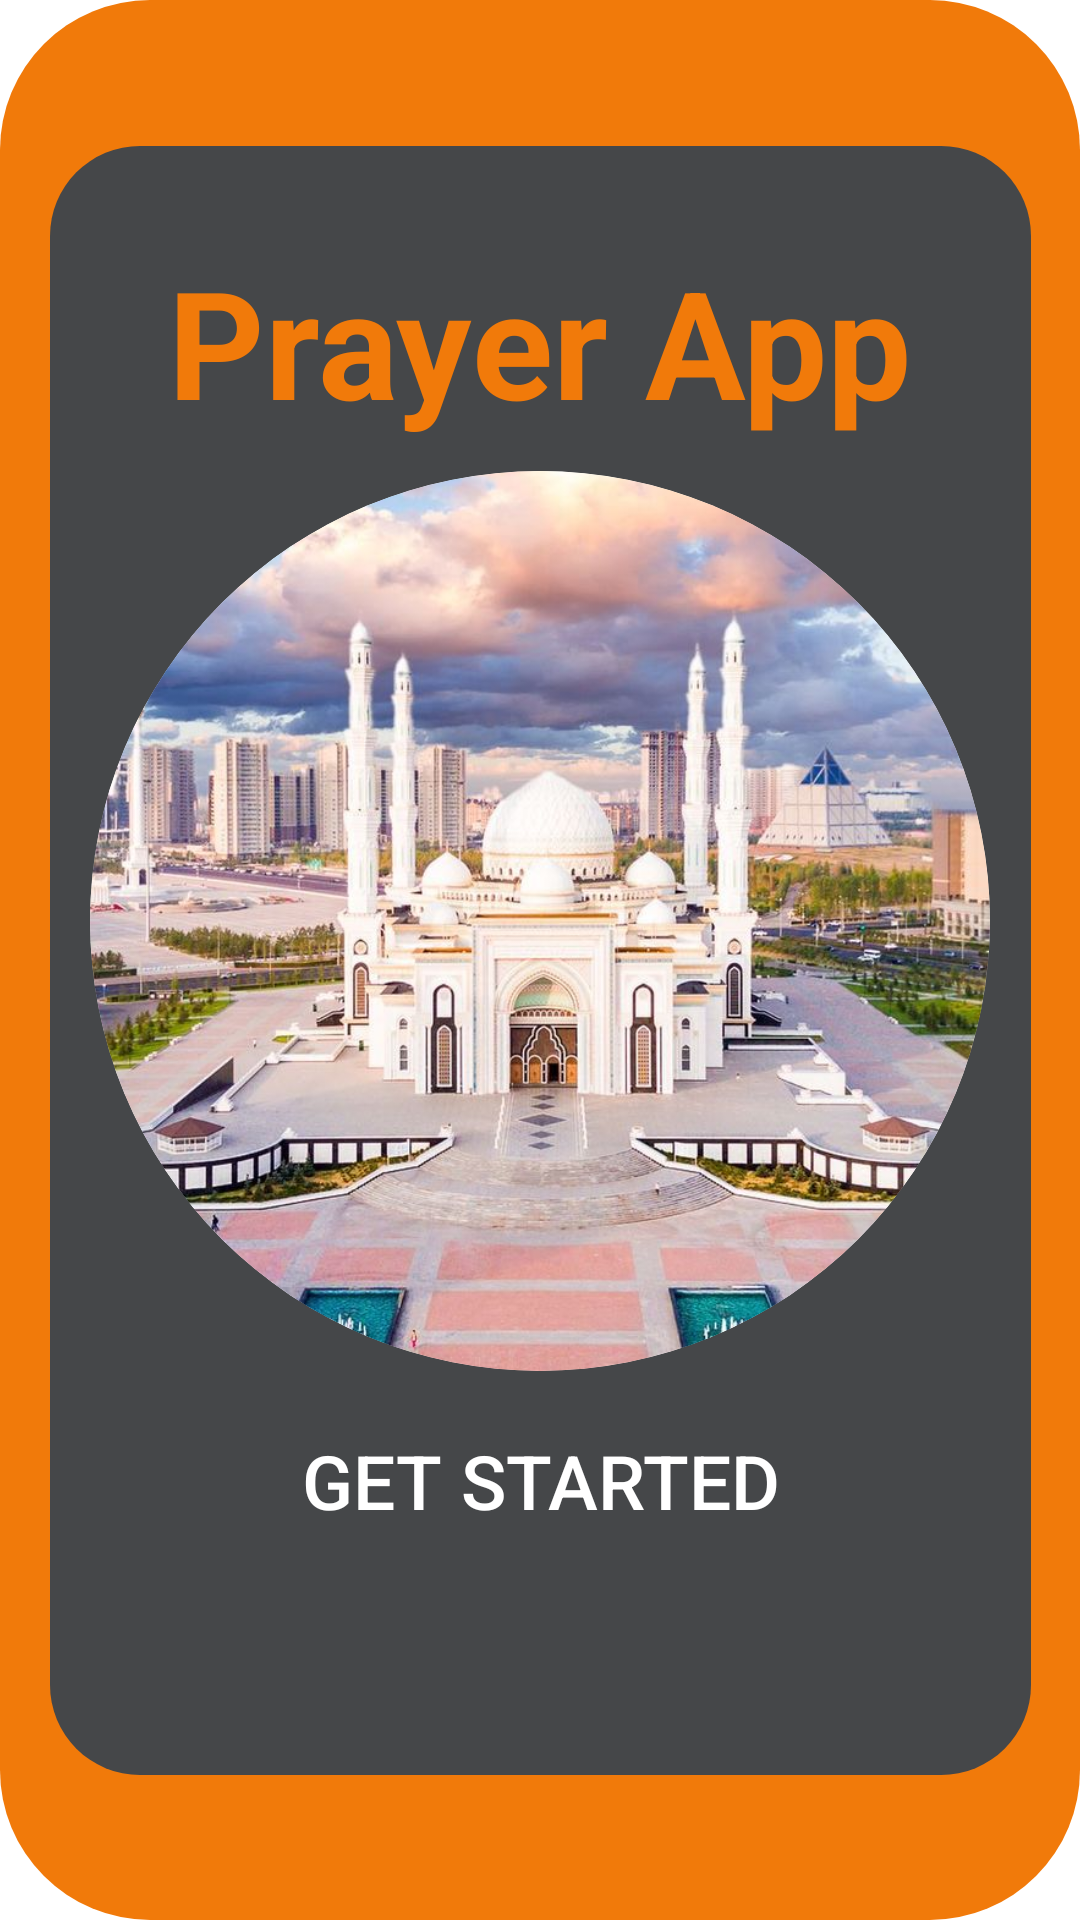

The Android layout XML behind this screen, and the referenced resources:
<!-- AndroidManifest.xml: application theme Theme.Prayerapp -->
<!-- res/layout/activity_main.xml -->
<?xml version="1.0" encoding="utf-8"?>
<androidx.constraintlayout.widget.ConstraintLayout xmlns:android="http://schemas.android.com/apk/res/android"
    xmlns:app="http://schemas.android.com/apk/res-auto"
    xmlns:tools="http://schemas.android.com/tools"
    android:layout_width="380dp"
    android:layout_gravity="center"
    android:layout_height="590dp"
    android:background="@drawable/mainbg"
    android:fitsSystemWindows="true"
    android:orientation="vertical"
    tools:context=".activities.MainActivity">


    <LinearLayout
        android:layout_width="327dp"
        android:layout_height="543dp"
        android:layout_gravity="center"
        android:background="@drawable/bg_rounded_all"
        android:gravity="center"
        android:orientation="vertical"
        app:layout_constraintBottom_toBottomOf="parent"
        app:layout_constraintEnd_toEndOf="parent"
        app:layout_constraintStart_toStartOf="parent"
        app:layout_constraintTop_toTopOf="parent"
        tools:ignore="MissingConstraints">


        <TextView
            android:layout_width="wrap_content"
            android:layout_height="wrap_content"

            android:text="@string/prayer_app"
            android:textColor="?android:attr/colorActivatedHighlight"
            android:textSize="50sp"
            android:textStyle="bold" />

        <androidx.cardview.widget.CardView
            android:layout_width="300dp"
            android:layout_height="300dp"
            android:layout_margin="10dp"
            app:cardCornerRadius="300dp"
            app:cardElevation="0dp">

            <ImageView
                android:layout_width="match_parent"
                android:layout_height="300dp"
                android:scaleType="centerCrop"
                android:src="@drawable/mosque"
                tools:ignore="ContentDescription" />


        </androidx.cardview.widget.CardView>


        <Button
            android:id="@+id/firstStart"
            android:layout_width="273dp"
            android:layout_height="53dp"
            android:layout_gravity="center"
            android:layout_marginBottom="40dp"
            android:background="@drawable/buttons"
            android:text="@string/get_started"
            android:textColor="@color/white"
            android:textSize="25sp" />


    </LinearLayout>


</androidx.constraintlayout.widget.ConstraintLayout>
<!-- resources referenced by this layout -->
<resources>
  <color name="white">#FFFFFFFF</color>
  <!-- drawable bg_rounded_all (drawable) -->
  <?xml version="1.0" encoding="utf-8"?>
  <shape xmlns:android="http://schemas.android.com/apk/res/android"
      android:shape="rectangle">
      <solid android:color="@color/material_dynamic_neutral30" />
      <corners android:radius="30dp" />
  </shape>
  <!-- drawable buttons (drawable) -->
  <?xml version="1.0" encoding="utf-8"?>
  <shape xmlns:android="http://schemas.android.com/apk/res/android">
  
      <corners
          android:topRightRadius="300dp"
          android:topLeftRadius="300dp"
          android:bottomLeftRadius="300dp"
          android:bottomRightRadius="300dp"
          />
  
  </shape>
  <!-- drawable mainbg (drawable) -->
  <?xml version="1.0" encoding="utf-8"?>
  <shape xmlns:android="http://schemas.android.com/apk/res/android"
      android:shape="rectangle">
      <solid android:color="?android:attr/colorActivatedHighlight" />
      <corners android:radius="50dp" />
  </shape>
  <!-- drawable mosque: jpg bitmap (drawable-v24, 127080 bytes) -->
  <string name="get_started">Get Started</string>
  <string name="prayer_app">Prayer App</string>
  <style name="Theme.Prayerapp" parent="Theme.MaterialComponents.Light.DarkActionBar">
          
          <item name="colorPrimary">#F17A0A</item>
          <item name="colorPrimaryVariant">@color/purple_700</item>
          <item name="colorOnPrimary">@color/white</item>
          
          <item name="colorSecondary">@color/teal_200</item>
          <item name="colorSecondaryVariant">@color/teal_700</item>
          <item name="colorOnSecondary">@color/black</item>
  
          <item name="android:windowFullscreen">true</item>
          
          <item name="android:statusBarColor">@color/black</item>
          
      </style>
  <color name="purple_700">#FF3700B3</color>
  <color name="teal_200">#FF03DAC5</color>
  <color name="teal_700">#FF018786</color>
  <color name="black">#FF000000</color>
</resources>
